3-way image classification set "SCTPAIMLcapstone" from GitHub (sallez9/SCTPAIMLcapstone); label vocabulary: apple hit damaged, apple red, apple rotten.

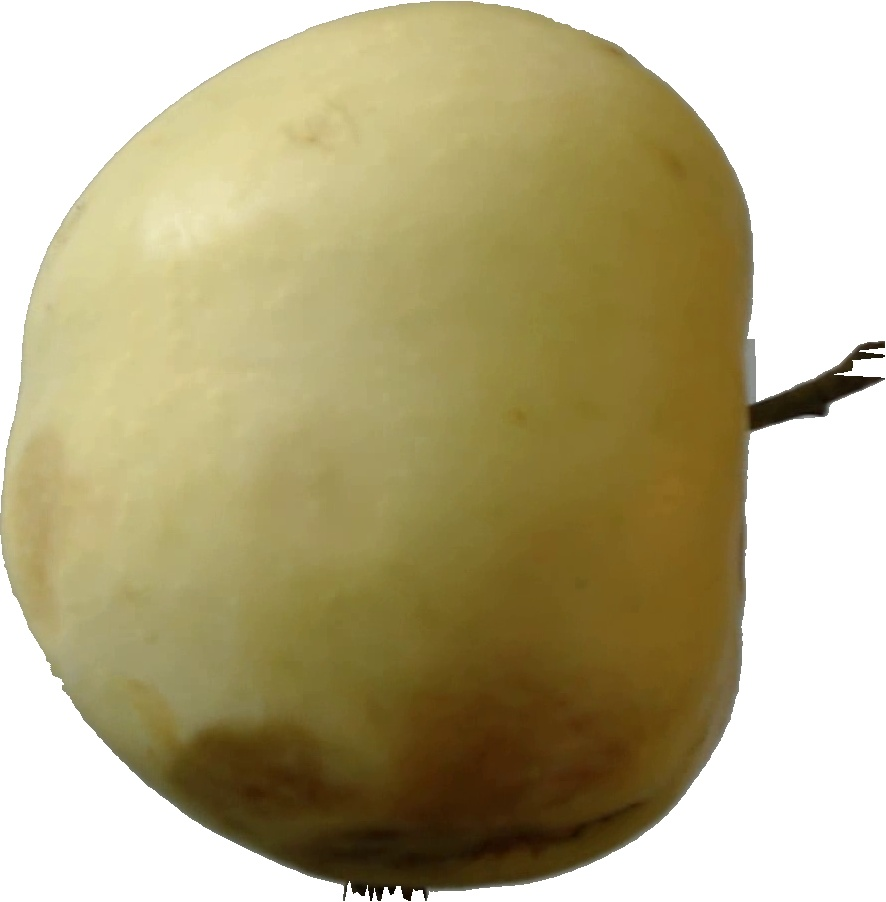
Label: apple hit damaged

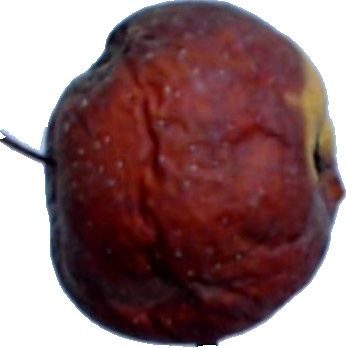
Label: apple rotten

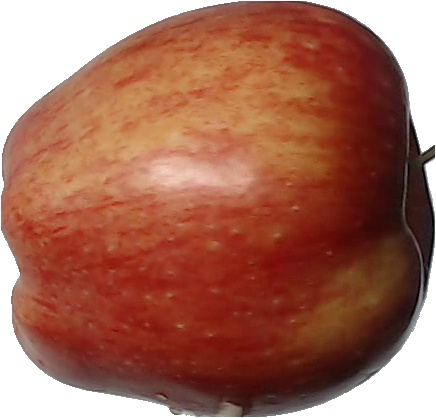
Label: apple red

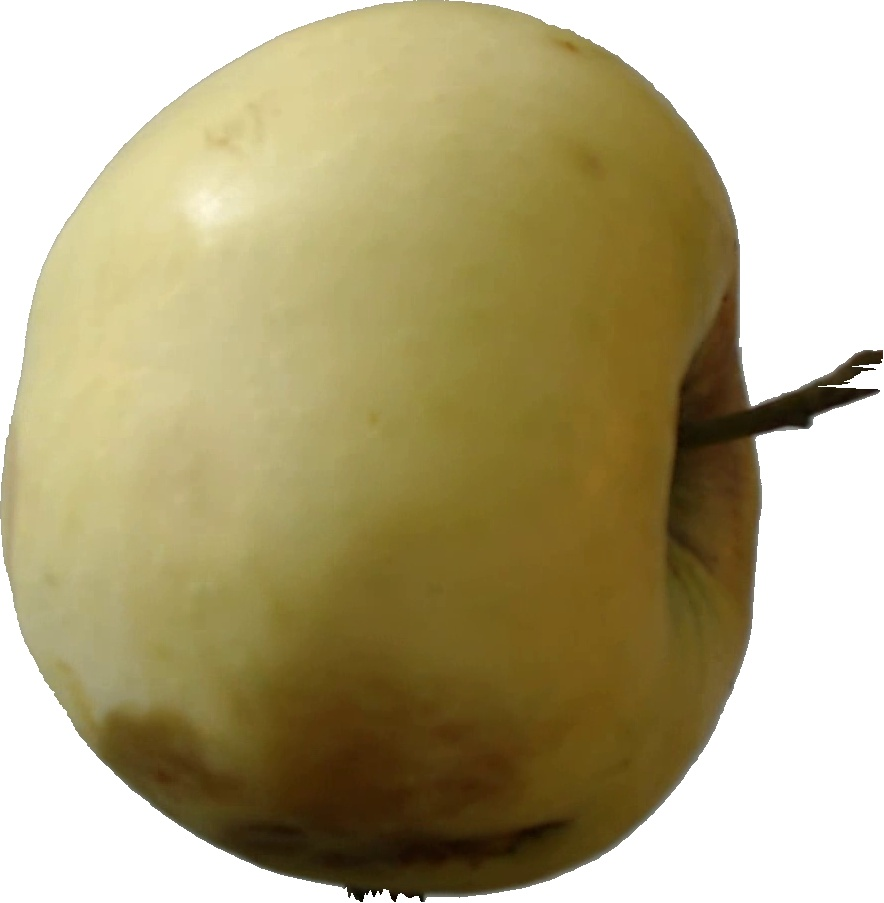
Label: apple hit damaged

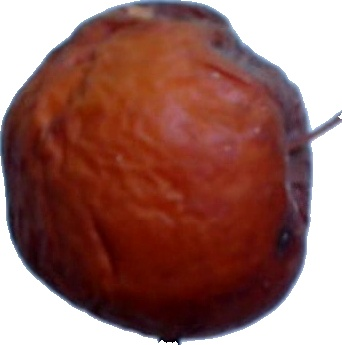
Label: apple rotten

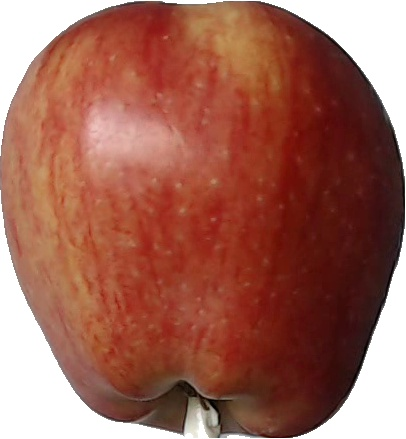
Label: apple red
